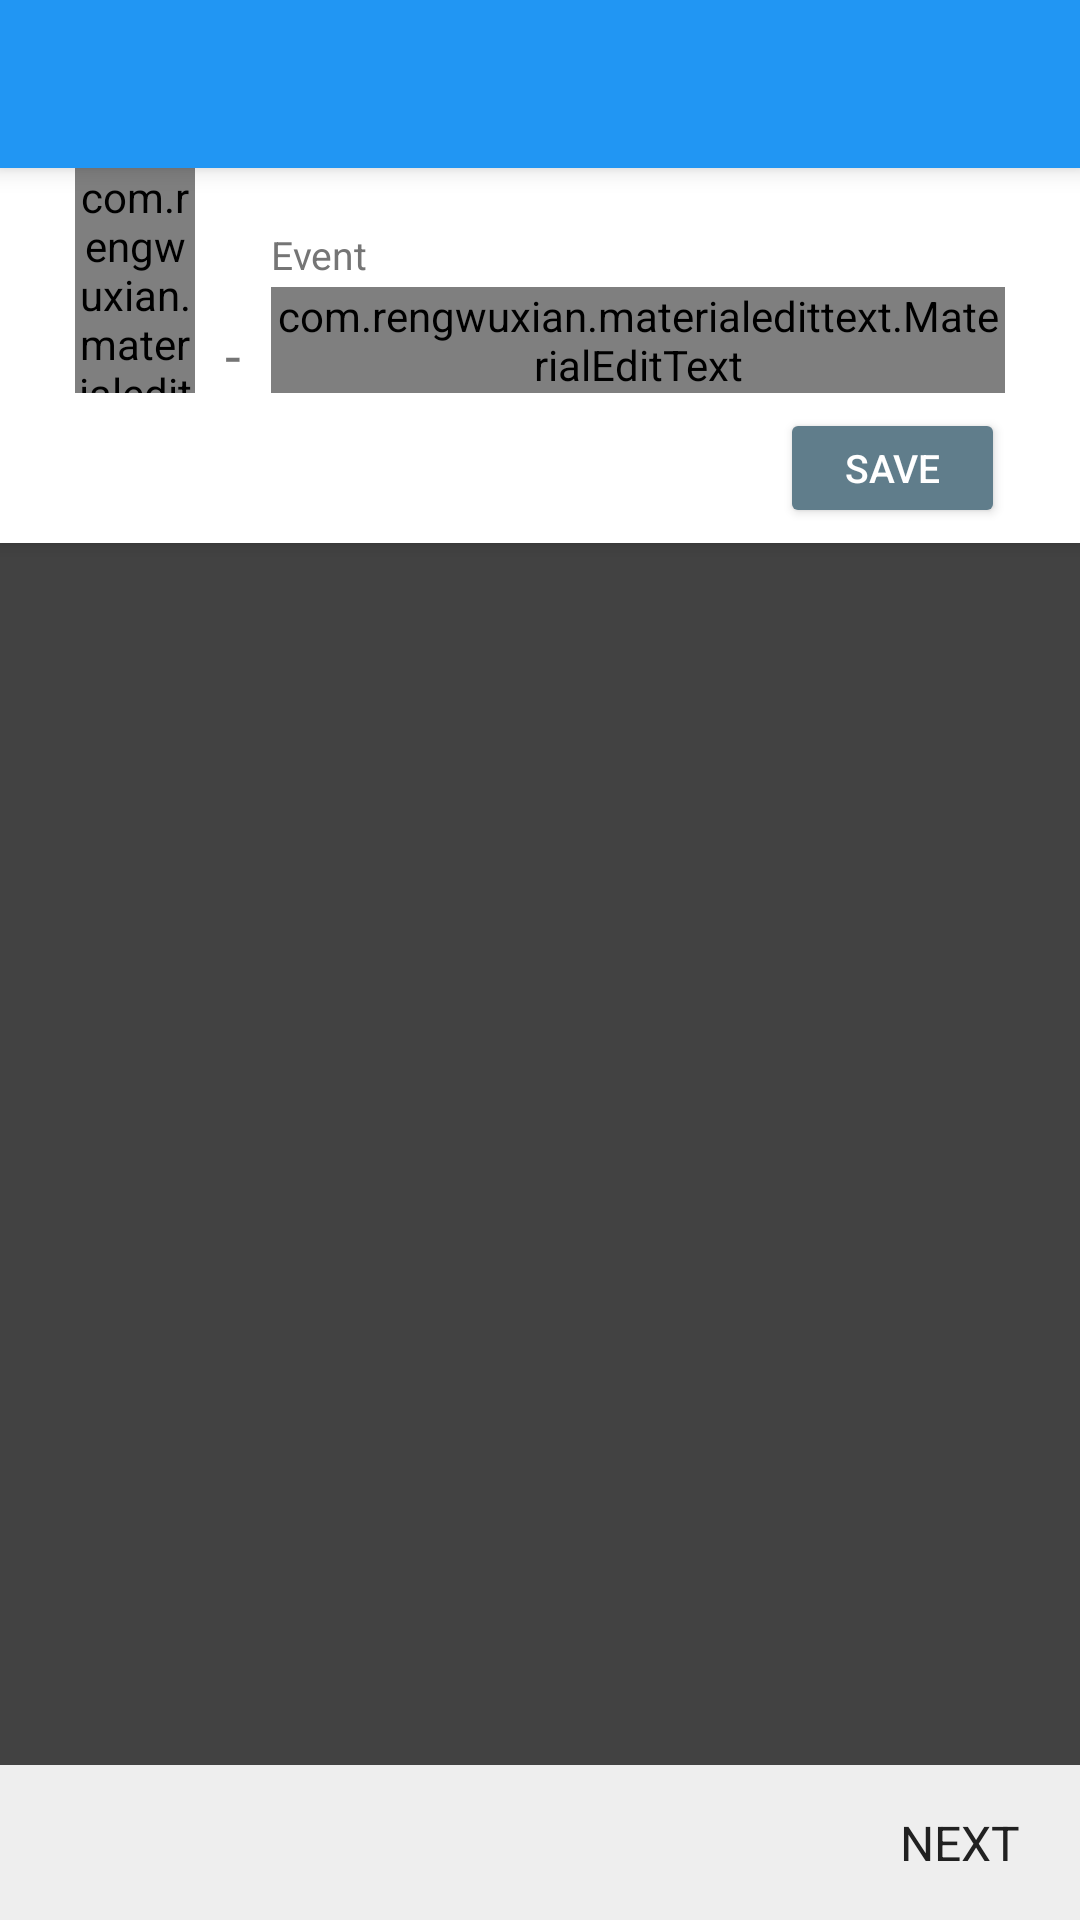

Layout XML and referenced resources for this Android screen:
<!-- AndroidManifest.xml: application theme AppTheme -->
<!-- res/layout/activity_historical_events.xml -->
<?xml version="1.0" encoding="utf-8"?>
<RelativeLayout xmlns:android="http://schemas.android.com/apk/res/android"
                android:layout_width="match_parent"
                android:layout_height="match_parent"
                xmlns:app="http://schemas.android.com/apk/res-auto"
                android:gravity="center_vertical"
                android:background="@color/divider">

    <android.support.v7.widget.Toolbar
            xmlns:android="http://schemas.android.com/apk/res/android"
            android:id="@+id/app_bar"
            android:layout_width="match_parent"
            android:layout_height="?attr/actionBarSize"
            android:background="@color/colorPrimary"
            android:title="@string/ttl_structure_information"
            android:paddingStart="25dp"
            android:paddingLeft="25dp"
            android:elevation="5sp"
            android:layout_alignParentTop="true"
            android:layout_alignParentStart="true"/>

    <RelativeLayout
            android:layout_width="match_parent"
            android:layout_height="125dp"
            android:background="@color/cardview_light_background"
            android:id="@+id/relative_layout_add_history_event"
            android:layout_below="@+id/app_bar"
            android:layout_alignParentStart="true"
            android:elevation="3sp"
            android:focusable="true">

        <android.support.v7.widget.AppCompatTextView
                android:text="@string/poi_year"
                android:layout_width="wrap_content"
                android:layout_height="wrap_content"
                android:id="@+id/textViewPoiHistoryYear"
                android:layout_marginStart="25dp"
                android:layout_marginEnd="25dp"
                android:layout_marginTop="20dp"
                android:textSize="13sp"
                android:textColor="@color/secondary_text"
                android:focusable="true"
                android:focusableInTouchMode="true"/>

        <com.rengwuxian.materialedittext.MaterialEditText
                android:id="@+id/materialEditTextYear"
                android:layout_width="40dp"
                android:layout_height="wrap_content"
                android:textSize="16sp"
                app:met_primaryColor="@color/colorPrimary"
                app:met_baseColor="@color/colorAccent"
                app:met_textColor="@color/primary_text"
                app:met_underlineColor="@color/colorAccent"
                style="@style/MyEditTextTheme"
                android:inputType="number"
                android:layout_alignParentBottom="true"
                android:layout_alignStart="@+id/textViewPoiHistoryYear"
                android:layout_marginBottom="50dp"
                android:nextFocusUp="@id/materialEditTextYear"
                android:nextFocusLeft="@id/materialEditTextYear"/>

        <android.support.v7.widget.AppCompatTextView
                android:layout_width="wrap_content"
                android:layout_height="wrap_content"
                android:id="@+id/textViewDivider"
                android:text="-"
                android:textSize="19sp"
                android:layout_alignBaseline="@+id/materialEditTextEvent"
                android:layout_alignBottom="@+id/materialEditTextEvent"
                android:layout_toEndOf="@+id/materialEditTextYear"
                android:layout_marginRight="10dp"
                android:layout_marginLeft="10dp"/>

        <android.support.v7.widget.AppCompatTextView
                android:text="@string/poi_event"
                android:layout_width="wrap_content"
                android:layout_height="wrap_content"
                android:id="@+id/textViewPoiHistoryEvent"
                android:textSize="13sp"
                android:textColor="@color/secondary_text"
                android:layout_alignBaseline="@+id/textViewPoiHistoryYear"
                android:layout_alignBottom="@+id/textViewPoiHistoryYear"
                android:layout_toEndOf="@+id/textViewDivider"/>

        <com.rengwuxian.materialedittext.MaterialEditText
                android:id="@+id/materialEditTextEvent"
                android:layout_width="fill_parent"
                android:layout_height="wrap_content"
                android:layout_marginRight="25dp"
                android:textSize="16sp"
                app:met_primaryColor="@color/colorPrimary"
                app:met_baseColor="@color/colorAccent"
                app:met_textColor="@color/primary_text"
                app:met_underlineColor="@color/colorAccent"
                style="@style/MyEditTextTheme"
                android:inputType="textMultiLine"
                android:layout_alignBaseline="@+id/materialEditTextYear"
                android:layout_alignBottom="@+id/materialEditTextYear"
                android:layout_toEndOf="@+id/textViewDivider"/>

        <android.support.v7.widget.AppCompatButton
                android:layout_width="75dp"
                android:layout_height="40dp"
                android:layout_alignParentBottom="true"
                android:layout_alignParentEnd="true"
                android:layout_marginRight="25dp"
                android:layout_marginBottom="5dp"
                android:text="Save"
                android:textSize="13sp"
                style="@style/Widget.AppCompat.Button.Colored"/>
    </RelativeLayout>

    <ListView xmlns:android="http://schemas.android.com/apk/res/android"
              android:orientation="vertical"
              android:layout_width="match_parent"
              android:layout_height="match_parent"
              android:background="@color/cardview_dark_background"
              android:layout_below="@+id/relative_layout_add_history_event"
              android:layout_alignParentStart="true">
    </ListView>

    <LinearLayout
            android:layout_width="match_parent"
            android:layout_height="wrap_content"
            android:layout_alignParentBottom="true"
            android:padding="15dp"
            android:background="#EEEEEE"
            android:id="@+id/linearLayout">

        <ImageView
                android:id="@+id/backBtn"
                android:layout_width="wrap_content"
                android:layout_height="wrap_content"
                android:src="@drawable/ic_navigate_next_black_24dp"
                android:rotation="180"/>

        <View
                android:layout_width="0dp"
                android:layout_height="0dp"
                android:layout_weight="3"/>

        <LinearLayout
                android:id="@+id/nextBtn"
                android:layout_width="wrap_content"
                android:layout_height="wrap_content"
                android:orientation="horizontal">
            <TextView
                    android:layout_width="wrap_content"
                    android:layout_height="wrap_content"
                    android:text="@string/poi_next"
                    android:textSize="16sp"
                    android:gravity="center"
                    android:layout_marginEnd="5dp"
                    android:textColor="@color/primary_text"
                    android:layout_gravity="center"/>

            <ImageView
                    android:layout_width="wrap_content"
                    android:layout_height="wrap_content"
                    android:src="@drawable/ic_navigate_next_black_24dp"
                    android:id="@+id/imageView3"
                    android:layout_gravity="center"/>
        </LinearLayout>

    </LinearLayout>
</RelativeLayout>
<!-- resources referenced by this layout -->
<resources>
  <color name="colorAccent">#607D8B</color>
  <color name="colorPrimary">#2196F3</color>
  <color name="divider">#BDBDBD</color>
  <color name="primary_text">#212121</color>
  <color name="secondary_text">#757575</color>
  <string name="poi_event">Event</string>
  <string name="poi_next">NEXT</string>
  <string name="poi_year">Year</string>
  <string name="ttl_structure_information">Basic Structure Information</string>
  <style name="MyEditTextTheme">
          
          <item name="colorControlNormal">@color/colorAccent</item>
          <item name="android:textColorHint">@color/secondary_text</item>
          
          <item name="colorControlActivated">@color/colorPrimary</item>
          <item name="colorControlHighlight">@color/colorPrimary</item>
      </style>
  <style name="AppTheme" parent="Theme.AppCompat.Light.NoActionBar">
          
          <item name="colorPrimary">@color/colorPrimary</item>
          <item name="colorPrimaryDark">@color/colorPrimaryDark</item>
          <item name="colorAccent">@color/colorAccent</item>
          <item name="colorButtonNormal">@color/colorPrimary</item>
          <item name="android:textColorHint">@color/secondary_text</item>
      </style>
  <color name="colorPrimaryDark">#1976D2</color>
</resources>
